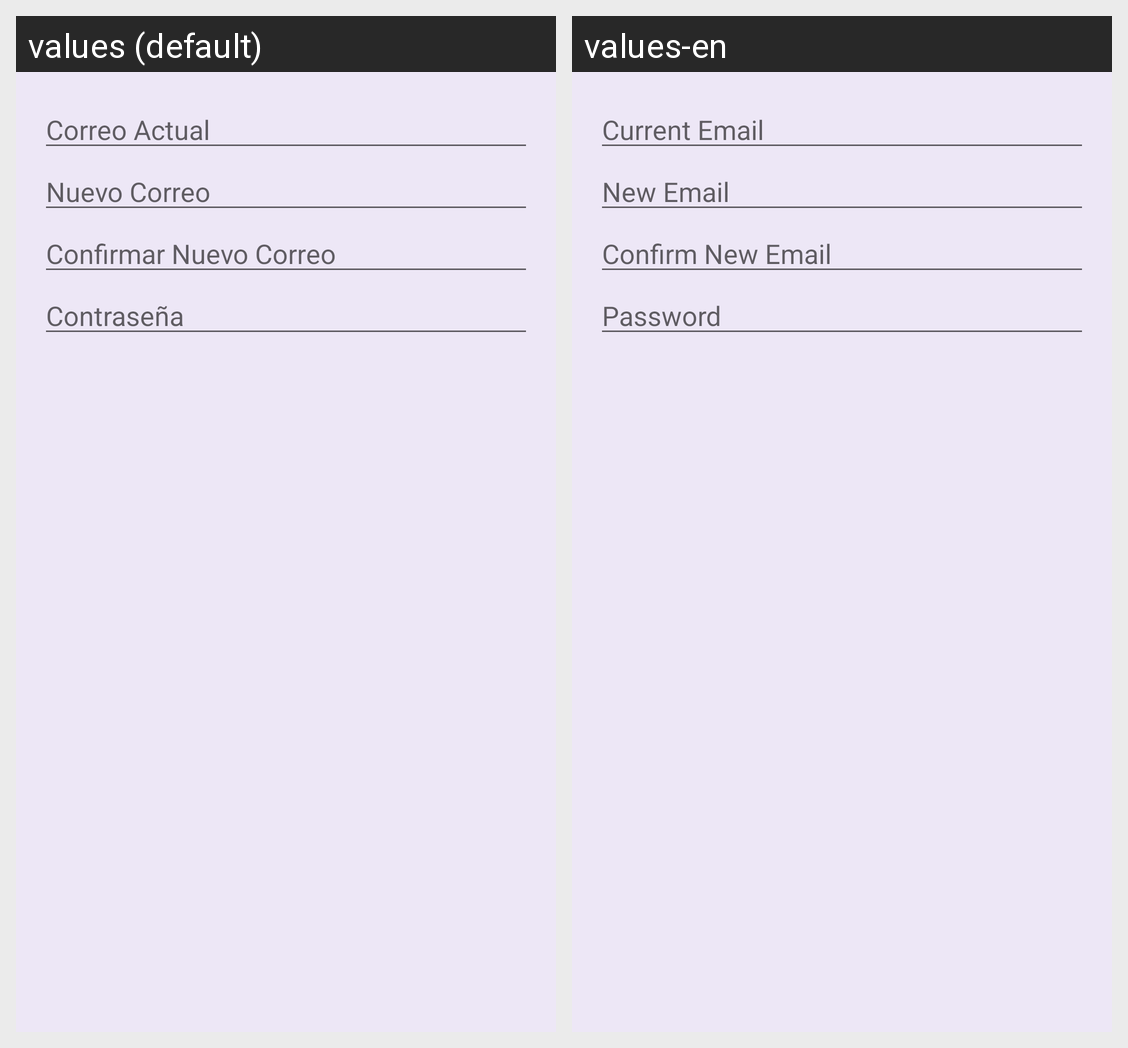

This grid shows one Android layout under two languages. Give, for every string resource on the screen, its name, the default text and each shown locale's text.
Android screen res/layout/dialog_change_email.xml rendered under 2 locales, left to right: values (default), values-en. Device: Nexus 5 (rendered at 1080×1920; each locale shown at half size, 540×960, under a caption strip naming it); theme Theme.MyApplication.
Strings drawn on this screen, with the default value and each locale's value (text and hints the layout hard-codes, and strings that could not be matched under every locale, appear in the picture but are not listed):

current_email
  values: Correo Actual
  values-en: Current Email

new_email
  values: Nuevo Correo
  values-en: New Email

confirm_new_email
  values: Confirmar Nuevo Correo
  values-en: Confirm New Email

passwd
  values: Contraseña
  values-en: Password
